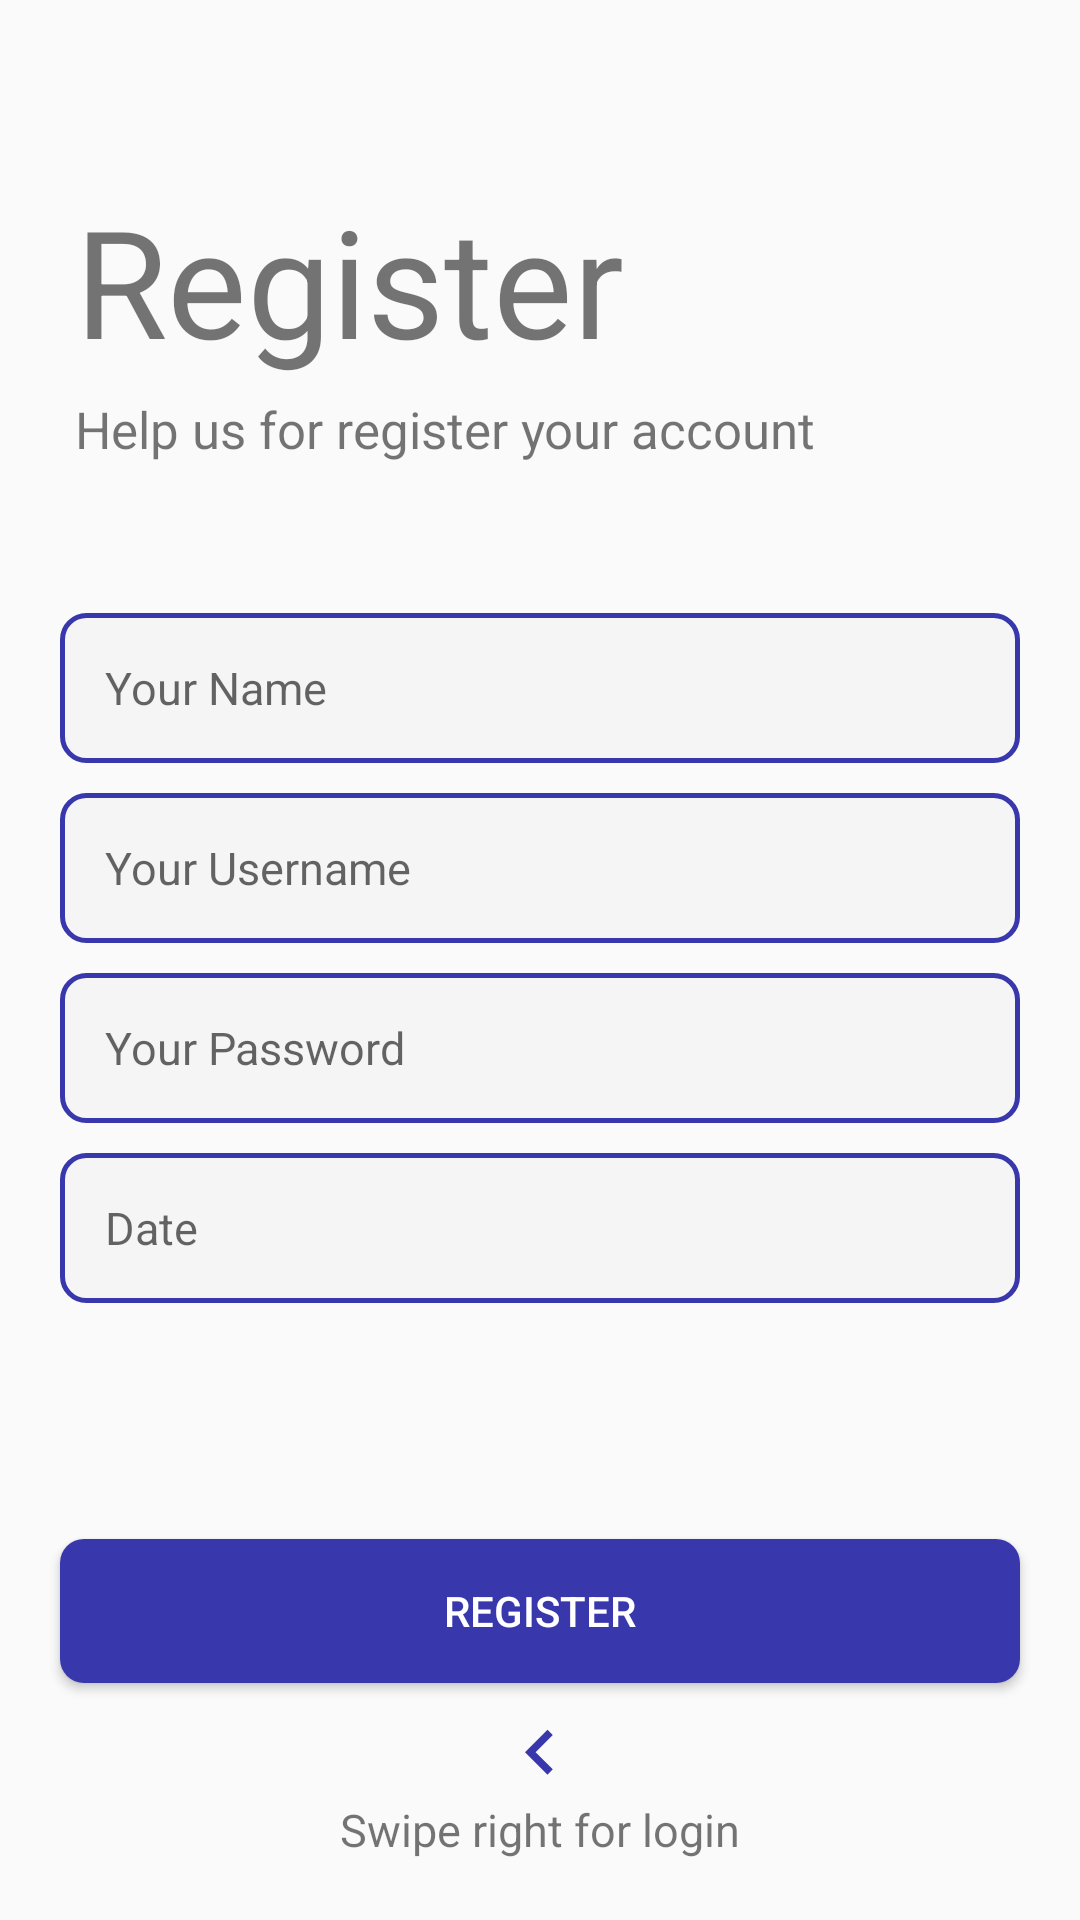

Write the Android layout XML for this screen, with the resource values it uses.
<!-- AndroidManifest.xml: application theme AppTheme.NoActionBar -->
<!-- res/layout/activity_register.xml -->
<?xml version="1.0" encoding="utf-8"?>
<LinearLayout
    xmlns:android="http://schemas.android.com/apk/res/android"
    xmlns:tools="http://schemas.android.com/tools"
    android:layout_width="match_parent"
    android:layout_height="match_parent"
    android:orientation="vertical"
    tools:context=".View.Activity.RegisterActivity">

    <TextView
        android:id="@+id/tv_register"
        android:layout_width="wrap_content"
        android:layout_height="wrap_content"
        android:text="Register"
        android:textAlignment="center"
        android:textSize="50sp"
        android:layout_marginStart="25dp"
        android:layout_marginBottom="5dp"
        android:layout_marginTop="60dp"/>

    <TextView
        android:id="@+id/tv_subtitle"
        android:layout_width="wrap_content"
        android:layout_height="wrap_content"
        android:text="Help us for register your account"
        android:textSize="17sp"

        android:layout_marginStart="25dp"
        android:layout_marginBottom="50dp"/>

    <EditText
        android:id="@+id/et_name_register"
        android:layout_width="match_parent"
        android:layout_height="50dp"
        android:hint="Your Name"
        android:layout_marginLeft="20dp"
        android:layout_marginRight="20dp"
        android:layout_marginBottom="10dp"
        android:padding="15dp"
        android:inputType="textPersonName"

        android:background="@drawable/edit_text_custom"
        android:textSize="15sp" />

    <EditText
        android:id="@+id/et_username_register"
        android:layout_width="match_parent"
        android:layout_height="50dp"
        android:hint="Your Username"
        android:layout_marginLeft="20dp"
        android:layout_marginRight="20dp"
        android:layout_marginBottom="10dp"
        android:padding="15dp"

        android:inputType="textEmailAddress"
        android:background="@drawable/edit_text_custom"
        android:textSize="15sp" />

    <EditText
        android:id="@+id/et_password_register"
        android:layout_width="match_parent"
        android:layout_height="50dp"
        android:hint="Your Password"
        android:layout_marginLeft="20dp"
        android:layout_marginRight="20dp"
        android:layout_marginBottom="10dp"
        android:padding="15dp"
        android:inputType="textPassword"
        android:background="@drawable/edit_text_custom"
        android:textSize="15sp" />

    <EditText
        android:id="@+id/et_date_register"
        android:layout_width="match_parent"
        android:layout_height="50dp"
        android:hint="Date"
        android:layout_marginLeft="20dp"
        android:layout_marginRight="20dp"
        android:padding="15dp"

        android:inputType="textPassword"
        android:background="@drawable/edit_text_custom"
        android:textSize="15sp" />

    <RelativeLayout
        android:layout_width="match_parent"
        android:layout_height="0dp"
        android:layout_weight="1">

        <Button
            android:id="@+id/btn_register"
            android:layout_width="match_parent"
            android:layout_height="wrap_content"
            android:background="@drawable/btn_custom"

            android:layout_marginLeft="20dp"
            android:layout_marginRight="20dp"
            android:layout_marginBottom="30dp"
            android:layout_centerInParent="true"
            android:textColor="@android:color/white"
            android:text="Register"/>

        <ImageView
            android:id="@+id/swipeLeft"
            android:layout_width="30dp"
            android:layout_height="30dp"
            android:src="@drawable/ic_arrow_left"
            android:layout_above="@id/swipeLeftText"
            android:layout_centerHorizontal="true"/>

        <TextView
            android:id="@+id/swipeLeftText"
            android:layout_width="wrap_content"
            android:layout_height="wrap_content"
            android:text="Swipe right for login"
            android:textSize="15sp"
            android:layout_centerHorizontal="true"
            android:layout_alignParentBottom="true"
            android:layout_marginBottom="20dp"/>

    </RelativeLayout>

</LinearLayout>
<!-- resources referenced by this layout -->
<resources>
  <!-- drawable btn_custom (drawable) -->
  <?xml version="1.0" encoding="utf-8"?>
  <shape xmlns:android="http://schemas.android.com/apk/res/android"
      android:padding="10dp"
      android:shape="rectangle">
      <solid android:color="@color/primary_color" />
  
      <corners
          android:bottomLeftRadius="8dp"
          android:bottomRightRadius="8dp"
          android:topLeftRadius="8dp"
          android:topRightRadius="8dp"/>
  </shape>
  <!-- drawable edit_text_custom (drawable) -->
  <?xml version="1.0" encoding="utf-8"?>
  <shape xmlns:android="http://schemas.android.com/apk/res/android"
      android:padding="10dp"
      android:shape="rectangle">
      <solid android:color="#f5f5f5"/>
      <stroke android:width="1.5dp"
          android:color="@color/primary_color"/>
      <corners android:radius="8dp"/>
  </shape>
  <!-- drawable ic_arrow_left (drawable) -->
  <vector android:height="24dp"
      android:tint="@color/primary_color"
      android:viewportHeight="24.0"
      android:viewportWidth="24.0"
      android:width="24dp"
      xmlns:android="http://schemas.android.com/apk/res/android">
      <path android:fillColor="#FF000000" android:pathData="M15.41,16.09l-4.58,-4.59 4.58,-4.59L14,5.5l-6,6 6,6z"/>
  </vector>
  <style name="AppTheme.NoActionBar">
          <item name="windowActionBar">false</item>
          <item name="windowNoTitle">true</item>
      </style>
  <color name="primary_color">#3837AC</color>
</resources>
